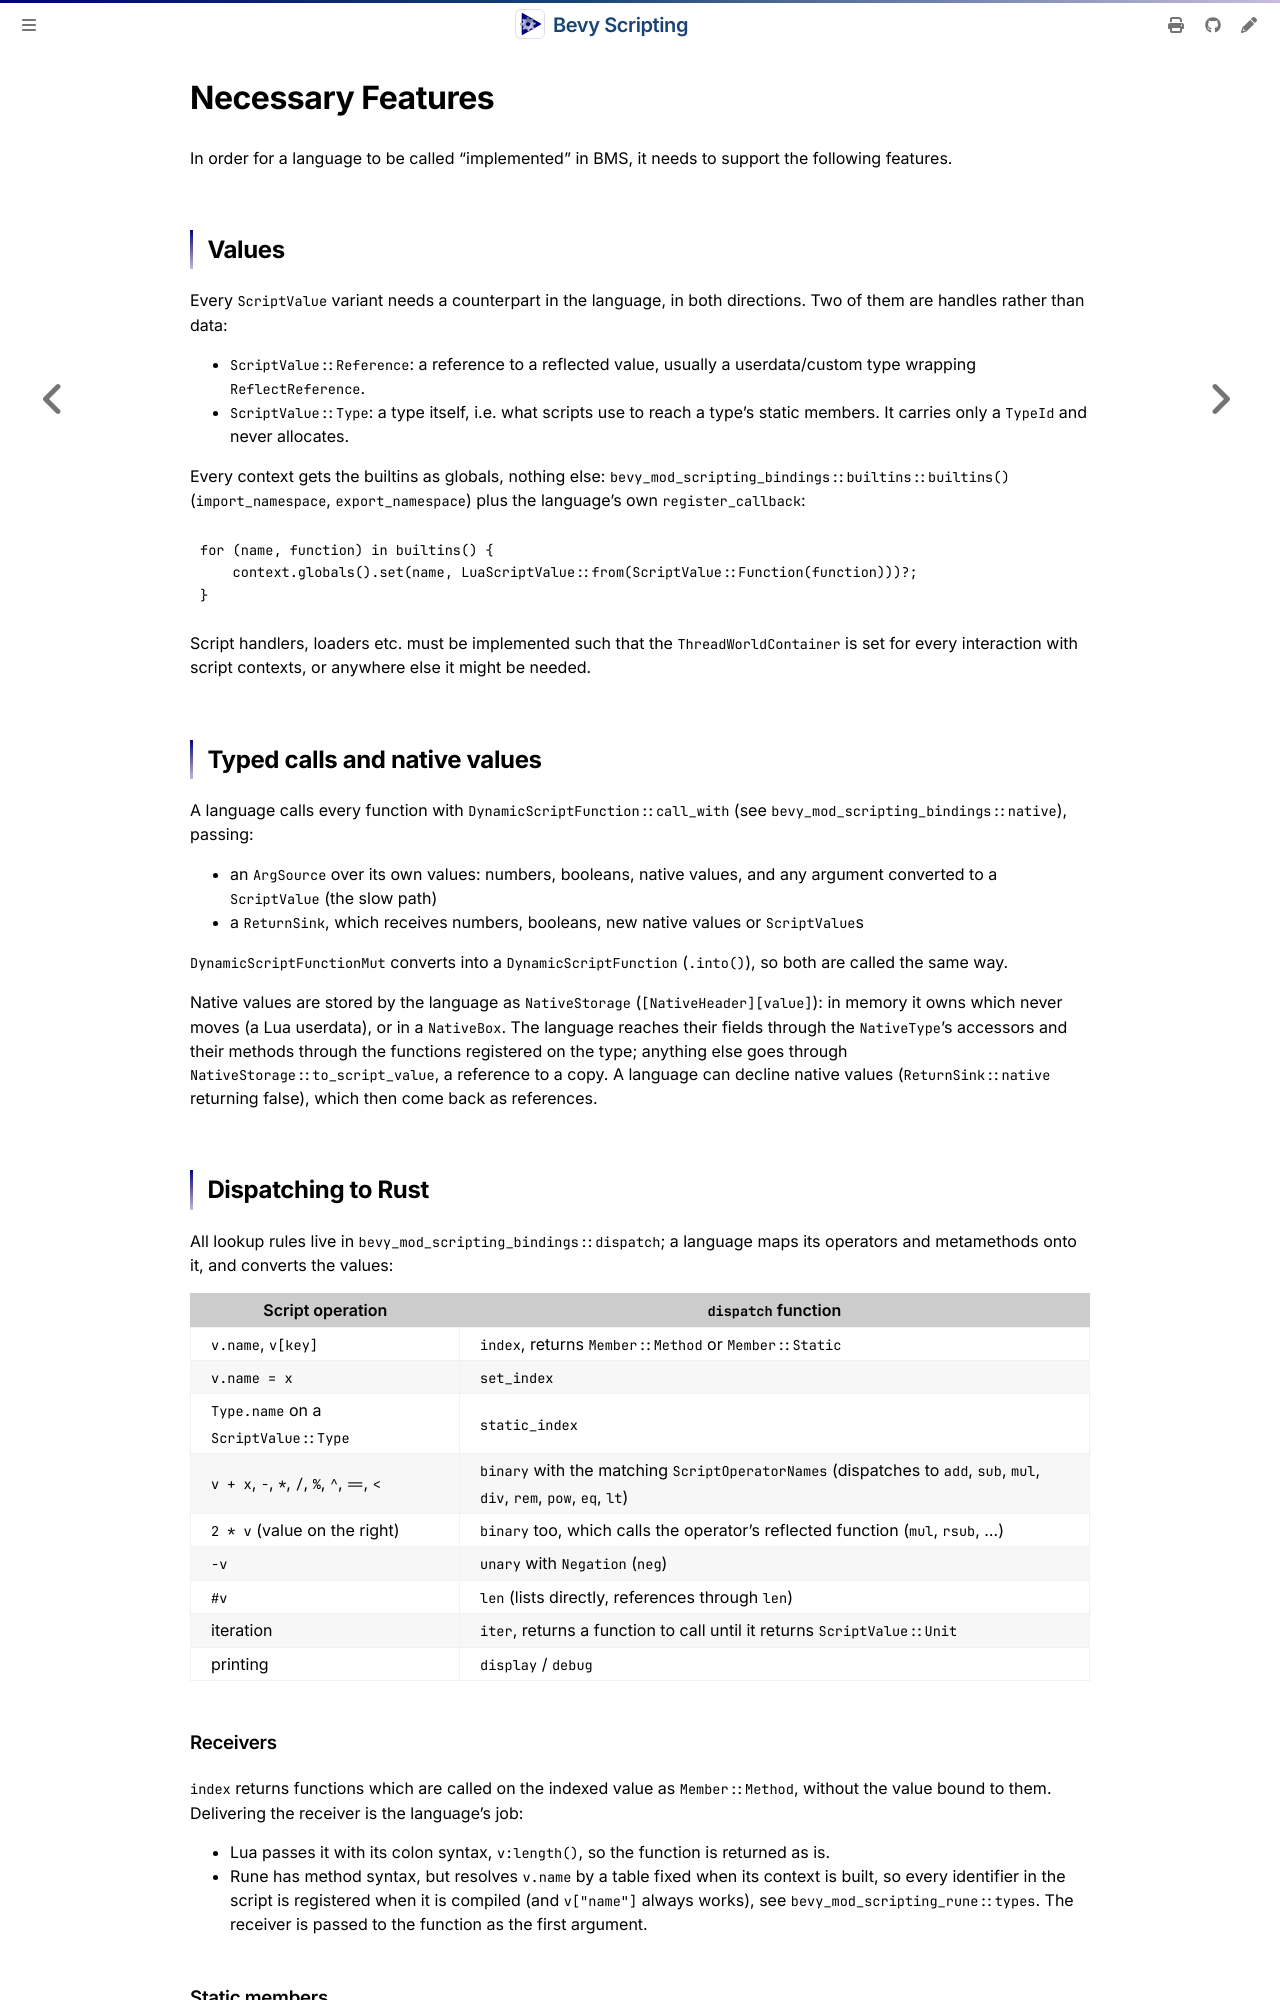

repository: makspll/bevy_mod_scripting · page: Development/AddingLanguages/necessary-features.html · generator: mdbook

# Necessary Features

In order for a language to be called "implemented" in BMS, it needs to support the following features.

## Values

Every `ScriptValue` variant needs a counterpart in the language, in both directions. Two of them are handles rather than data:
- `ScriptValue::Reference`: a reference to a reflected value, usually a userdata/custom type wrapping `ReflectReference`.
- `ScriptValue::Type`: a type itself, i.e. what scripts use to reach a type's static members. It carries only a `TypeId` and never allocates.

Every context gets the builtins as globals, nothing else: `bevy_mod_scripting_bindings::builtins::builtins()` (`import_namespace`, `export_namespace`) plus the language's own `register_callback`:

```rust,ignore
for (name, function) in builtins() {
    context.globals().set(name, LuaScriptValue::from(ScriptValue::Function(function)))?;
}
```

Script handlers, loaders etc. must be implemented such that the `ThreadWorldContainer` is set for every interaction with script contexts, or anywhere else it might be needed.

## Typed calls and native values

A language calls every function with `DynamicScriptFunction::call_with` (see `bevy_mod_scripting_bindings::native`), passing:
- an `ArgSource` over its own values: numbers, booleans, native values, and any argument converted to a `ScriptValue` (the slow path)
- a `ReturnSink`, which receives numbers, booleans, new native values or `ScriptValue`s

`DynamicScriptFunctionMut` converts into a `DynamicScriptFunction` (`.into()`), so both are called the same way.

Native values are stored by the language as `NativeStorage` (`[NativeHeader][value]`): in memory it owns which never moves (a Lua userdata), or in a `NativeBox`. The language reaches their fields through the `NativeType`'s accessors and their methods through the functions registered on the type; anything else goes through `NativeStorage::to_script_value`, a reference to a copy. A language can decline native values (`ReturnSink::native` returning false), which then come back as references.

## Dispatching to Rust

All lookup rules live in `bevy_mod_scripting_bindings::dispatch`; a language maps its operators and metamethods onto it, and converts the values:

| Script operation | `dispatch` function |
|---|---|
| `v.name`, `v[key]` | `index`, returns `Member::Method` or `Member::Static` |
| `v.name = x` | `set_index` |
| `Type.name` on a `ScriptValue::Type` | `static_index` |
| `v + x`, `-`, `*`, `/`, `%`, `^`, `==`, `<` | `binary` with the matching `ScriptOperatorNames` (dispatches to `add`, `sub`, `mul`, `div`, `rem`, `pow`, `eq`, `lt`) |
| `2 * v` (value on the right) | `binary` too, which calls the operator's reflected function (`mul`, `rsub`, ...) |
| `-v` | `unary` with `Negation` (`neg`) |
| `#v` | `len` (lists directly, references through `len`) |
| iteration | `iter`, returns a function to call until it returns `ScriptValue::Unit` |
| printing | `display` / `debug` |

### Receivers

`index` returns functions which are called on the indexed value as `Member::Method`, without the value bound to them. Delivering the receiver is the language's job:
- Lua passes it with its colon syntax, `v:length()`, so the function is returned as is.
- Rune has method syntax, but resolves `v.name` by a table fixed when its context is built, so every identifier in the script is registered when it is compiled (and `v["name"]` always works), see `bevy_mod_scripting_rune::types`. The receiver is passed to the function as the first argument.
